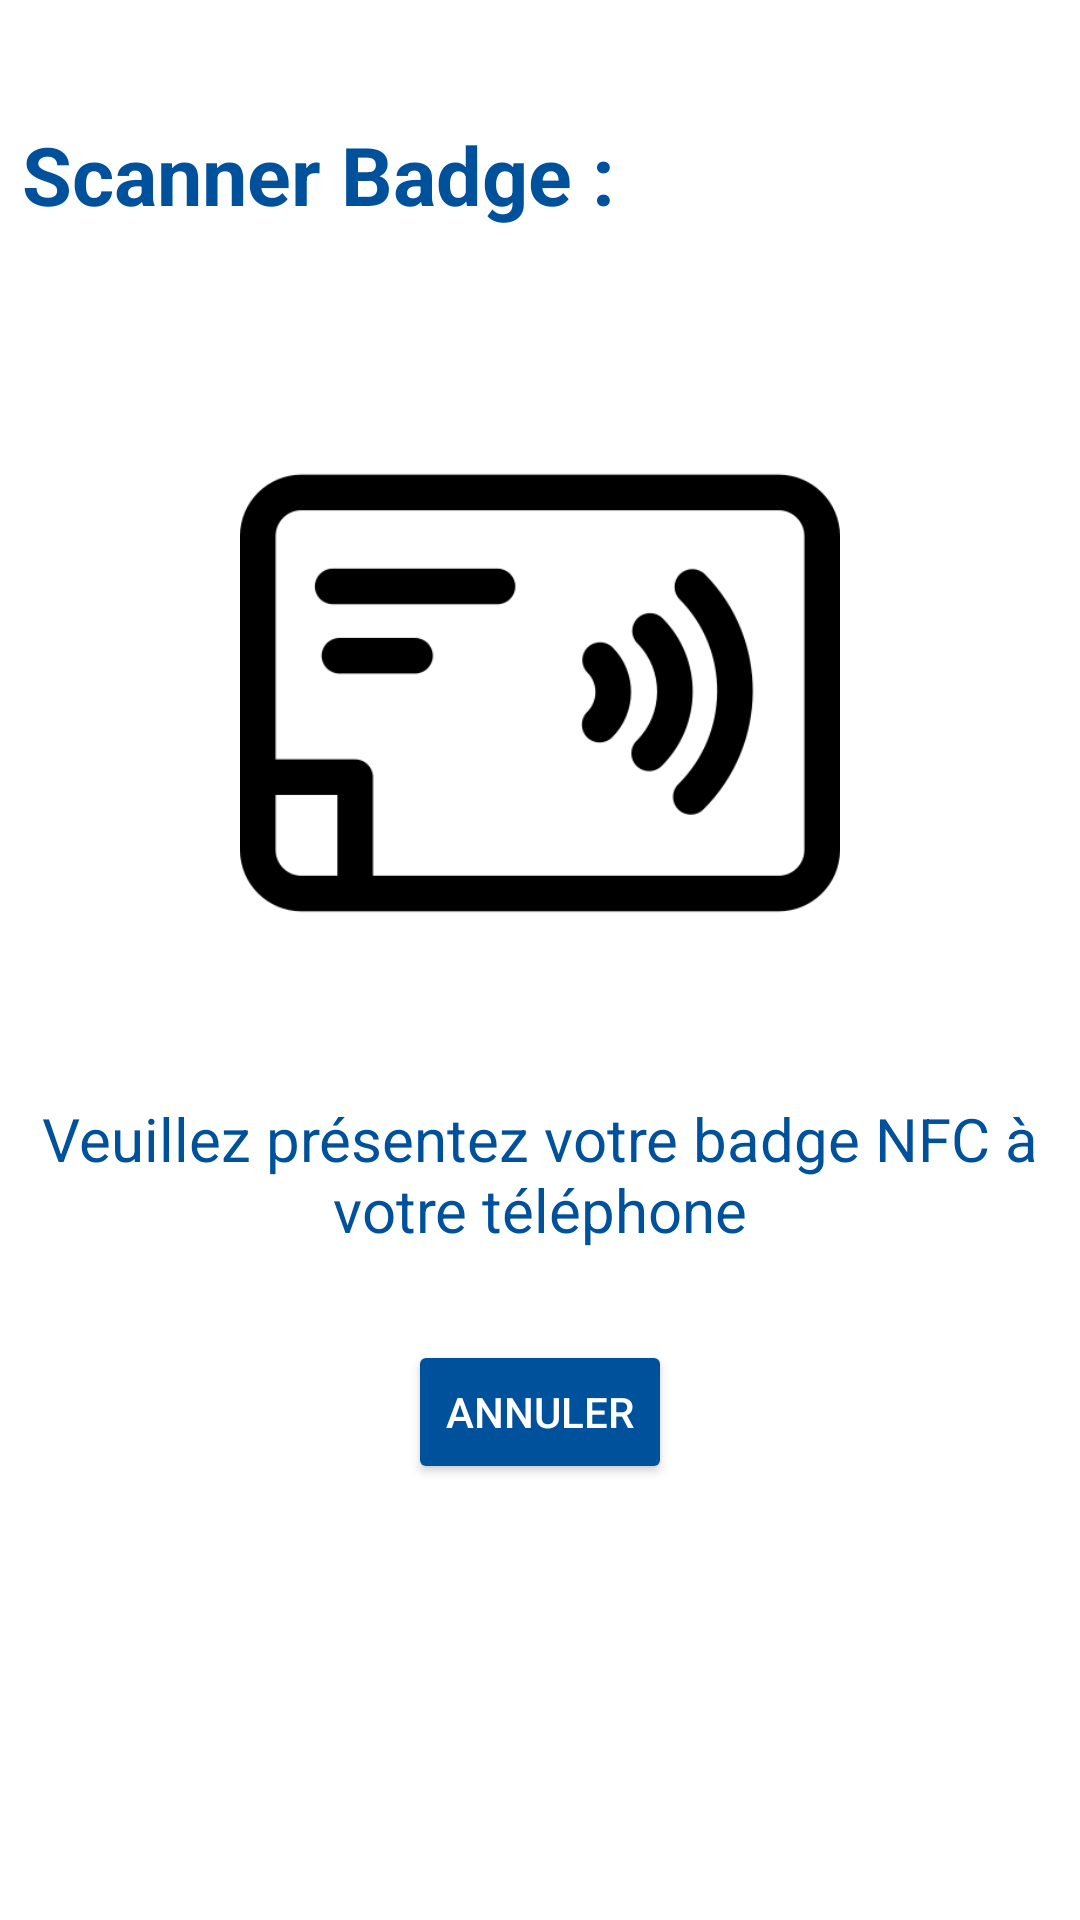

The Android layout XML behind this screen, and the referenced resources:
<!-- AndroidManifest.xml: application theme Theme.PoissonRouge -->
<!-- res/layout/activity_detect_nfc.xml -->
<?xml version="1.0" encoding="utf-8"?>
<androidx.constraintlayout.widget.ConstraintLayout xmlns:android="http://schemas.android.com/apk/res/android"
    android:layout_width="match_parent"
    android:layout_height="match_parent"
    xmlns:tools="http://schemas.android.com/tools"
    tools:context=".NfcReaderActivity"
    android:background="@color/white"
    android:screenOrientation="portrait">

    <LinearLayout
        android:layout_width="match_parent"
        android:layout_height="match_parent"
        android:orientation="vertical"
        android:gravity="center_horizontal">

        <TextView
            android:id="@+id/historic_title"
            android:layout_width="match_parent"
            android:layout_height="wrap_content"
            android:gravity="left"
            android:textSize="27sp"
            android:textStyle="bold"
            android:textColor="@color/blue_marine"
            android:text="@string/sanner_badge"
            android:layout_marginTop="40dp"
            android:layout_marginBottom="30dp"
            android:layout_marginLeft="5dp"/>

        <ImageView
            android:layout_width="match_parent"
            android:layout_height="200dp"
            android:layout_margin="25dp"
            android:src="@drawable/carte_nfc"
            tools:ignore="MissingConstraints"
            tools:layout_editor_absoluteX="30dp"
            tools:layout_editor_absoluteY="30dp" />

        <TextView
            android:id="@+id/text_nfc"
            android:layout_width="match_parent"
            android:layout_height="wrap_content"
            android:layout_marginTop="10dp"
            android:layout_marginBottom="30dp"
            android:gravity="center"
            android:text="@string/text_nfc"
            android:textColor="@color/blue_marine"
            android:textSize="20sp" />

        <Button
            android:id="@+id/btn_cancel"
            android:layout_width="wrap_content"
            android:layout_height="wrap_content"
            android:gravity="center"
            android:text="@string/cancel"
            android:textColor="@color/white"
            android:textAlignment="center"
            android:backgroundTint="@color/blue_marine"/>

    </LinearLayout>

</androidx.constraintlayout.widget.ConstraintLayout>
<!-- resources referenced by this layout -->
<resources>
  <color name="blue_marine">#00519B</color>
  <color name="white">#FFFFFF</color>
  <!-- drawable carte_nfc: png bitmap (drawable, 10595 bytes) -->
  <string name="cancel">Annuler</string>
  <string name="sanner_badge">Scanner Badge :</string>
  <string name="text_nfc">Veuillez présentez votre badge NFC à votre téléphone</string>
  <style name="Theme.PoissonRouge" parent="Theme.AppCompat.DayNight.NoActionBar">
          
          <item name="colorPrimary">@color/blue_marine</item>
          <item name="colorPrimaryVariant">@color/bubble</item>
          <item name="colorOnPrimary">@color/background</item>
          
          <item name="colorSecondary">@color/blue_marine</item>
          <item name="colorSecondaryVariant">@color/bubble</item>
          <item name="colorOnSecondary">@color/background</item>
          
          <item name="android:statusBarColor" tools:targetApi="l">?attr/colorPrimaryVariant</item>
          
      </style>
  <color name="bubble">#2D99FC</color>
  <color name="background">#DCEEFF</color>
</resources>
